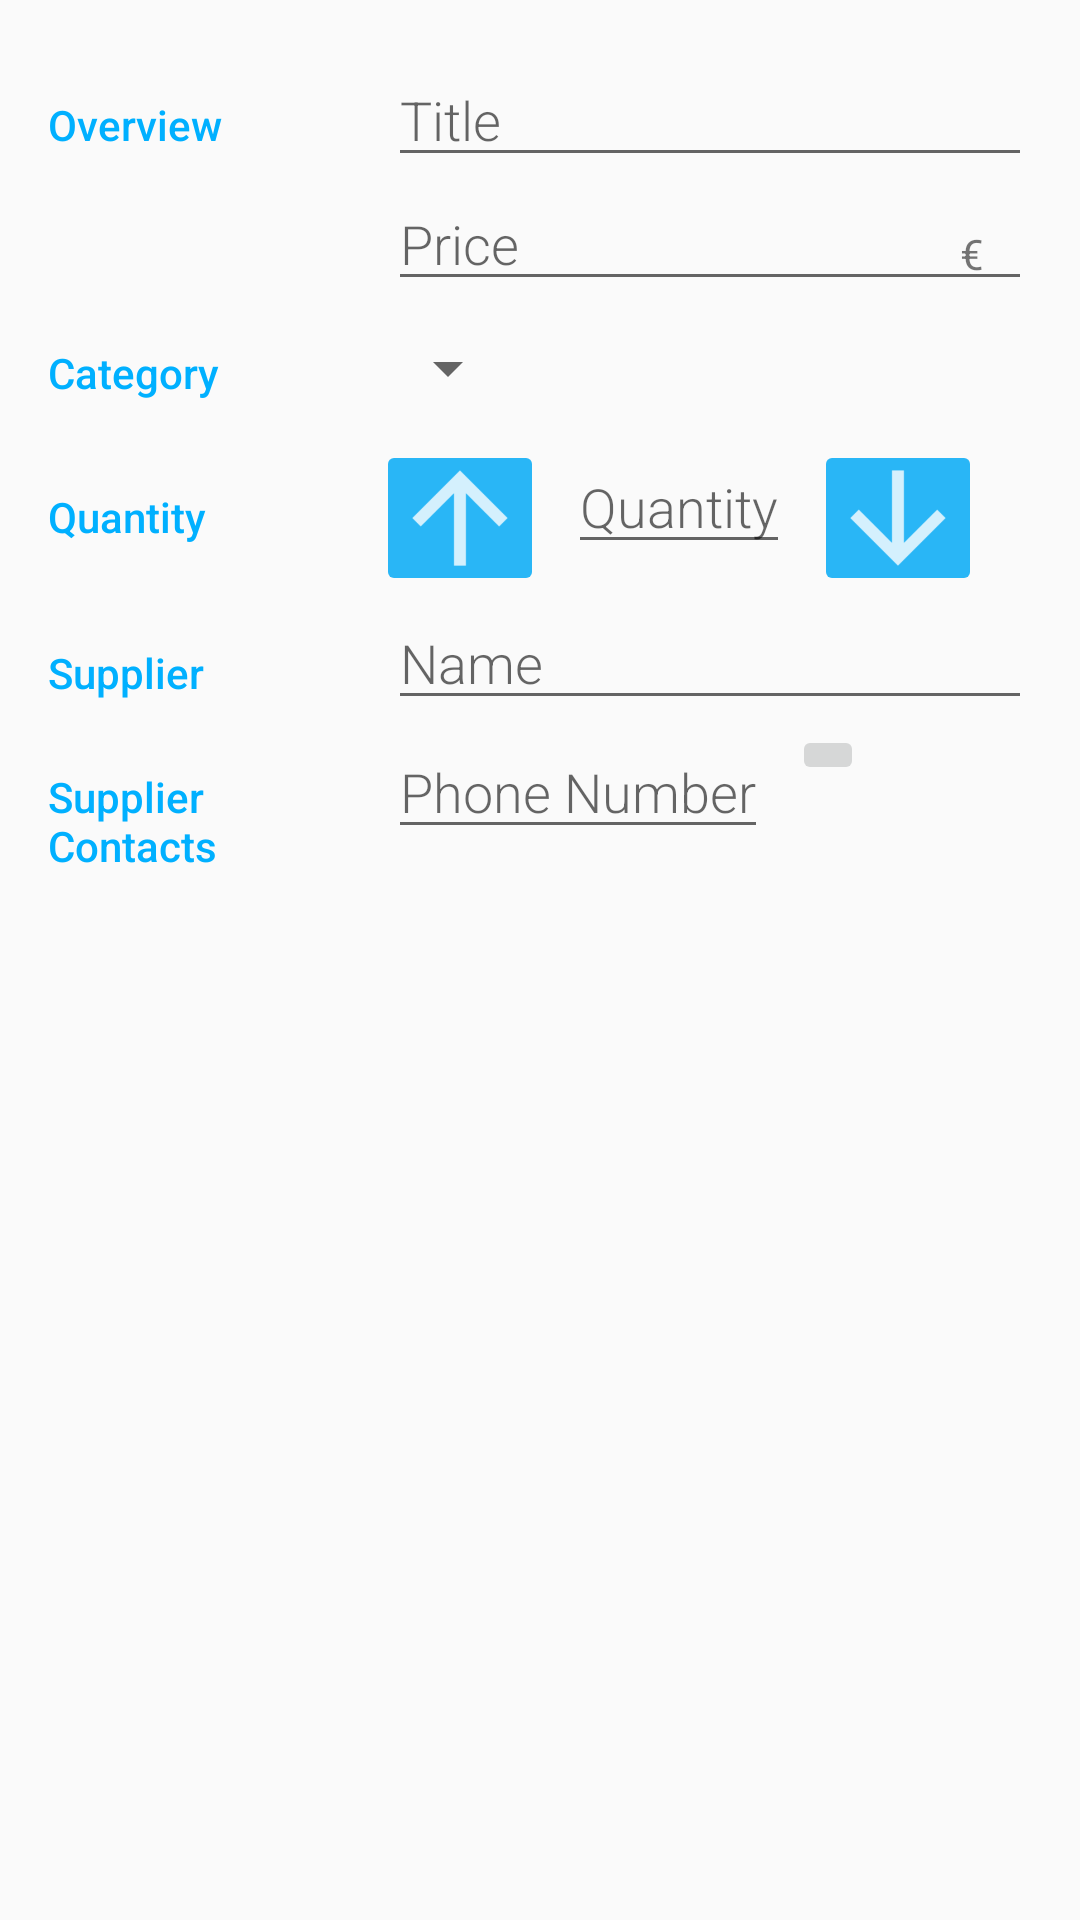

Layout XML and referenced resources for this Android screen:
<!-- AndroidManifest.xml: activity theme EditorTheme -->
<!-- res/layout/activity_editor.xml -->
<?xml version="1.0" encoding="utf-8"?>
<LinearLayout xmlns:android="http://schemas.android.com/apk/res/android"
    xmlns:tools="http://schemas.android.com/tools"
    android:layout_width="match_parent"
    android:layout_height="match_parent"
    android:orientation="vertical"
    android:padding="@dimen/activity_margin"
    tools:context=".EditorActivity">

    
    <LinearLayout
        android:layout_width="match_parent"
        android:layout_height="wrap_content"
        android:orientation="horizontal">

        
        <TextView
            style="@style/CategoryStyle"
            android:text="@string/editor_overview" />

        

        <RelativeLayout
            android:layout_width="0dp"
            android:layout_height="wrap_content"
            android:layout_weight="2"
            android:paddingStart="4dp"
            tools:ignore="RtlSymmetry">

            
            <EditText
                android:id="@+id/edit_game_name"
                style="@style/EditorFieldStyle"
                android:hint="@string/hint_product_name"
                android:inputType="textCapWords" />

            
            <EditText
                android:id="@+id/edit_price"
                style="@style/EditorFieldStyle"
                android:layout_below="@+id/edit_game_name"
                android:hint="@string/hint_price"
                android:inputType="textCapWords" />

            
            <TextView
                android:id="@+id/label_price_units"
                style="@style/EditorUnitsStyle"
                android:layout_alignParentEnd="true"
                android:layout_below="@id/edit_game_name"
                android:text="@string/unit_price" />
        </RelativeLayout>
    </LinearLayout>

    
    <LinearLayout
        android:id="@+id/container_category"
        android:layout_width="match_parent"
        android:layout_height="wrap_content"
        android:orientation="horizontal">

        
        <TextView
            style="@style/CategoryStyle"
            android:text="@string/editor_category" />

        
        <LinearLayout
            android:layout_width="0dp"
            android:layout_height="wrap_content"
            android:layout_weight="2"
            android:orientation="vertical">

            
            <Spinner
                android:id="@+id/spinner_category"
                style="@style/editor_spinner_category" />
        </LinearLayout>
    </LinearLayout>

    
    <LinearLayout
        android:id="@+id/container_quantity"
        android:layout_width="match_parent"
        android:layout_height="wrap_content"
        android:orientation="horizontal">

        
        <TextView
            style="@style/CategoryStyle"
            android:text="@string/editor_quantity" />

        
        <RelativeLayout
            android:layout_width="0dp"
            android:layout_height="wrap_content"
            android:layout_weight="2"
            android:orientation="horizontal">

            

            <ImageButton
                android:id="@+id/arrow_increase"
                style="@style/editor_increase_image_button"
                android:layout_marginEnd="8dp"
                android:contentDescription="@string/arrow_increase" />

            <EditText
                android:id="@+id/edit_quantity"
                style="@style/EditorFieldStyle"
                android:layout_width="wrap_content"
                android:layout_toEndOf="@id/arrow_increase"
                android:hint="@string/hint_quantity"
                android:inputType="textCapWords" />

            <ImageButton
                android:id="@+id/arrow_decrease"
                style="@style/editor_decrease_image_button"
                android:contentDescription="@string/arrow_decrease" />
        </RelativeLayout>
    </LinearLayout>

    
    <LinearLayout
        android:layout_width="match_parent"
        android:layout_height="wrap_content"
        android:orientation="horizontal">

        
        <TextView
            style="@style/CategoryStyle"
            android:text="@string/editor_supplier_name" />

        
        <LinearLayout
            android:layout_width="0dp"
            android:layout_height="wrap_content"
            android:layout_weight="2"
            android:orientation="vertical"
            android:paddingStart="4dp"
            tools:ignore="RtlSymmetry">

            
            <EditText
                android:id="@+id/edit_supplier_name"
                style="@style/EditorFieldStyle"
                android:hint="@string/hint_supplier_name"
                android:inputType="textCapWords" />
        </LinearLayout>
    </LinearLayout>

    
    <LinearLayout
        android:layout_width="match_parent"
        android:layout_height="wrap_content"
        android:orientation="horizontal">

        
        <TextView
            style="@style/CategoryStyle"
            android:text="@string/editor_supplier_phone_number" />

        
        <RelativeLayout
            android:layout_width="0dp"
            android:layout_height="wrap_content"
            android:layout_weight="2"
            android:orientation="vertical"
            android:paddingStart="4dp"
            tools:ignore="RtlSymmetry">

            
            <EditText
                android:id="@+id/edit_supplier_phone_number"
                style="@style/EditorFieldStyle"
                android:layout_width="wrap_content"
                android:hint="@string/hint_supplier_phone_number"
                android:inputType="textCapWords" />

            <ImageButton
                android:id="@+id/callButton"
                style="@style/editor_call_image_button"
                android:contentDescription="@string/call_button" />
        </RelativeLayout>
    </LinearLayout>
</LinearLayout>
<!-- resources referenced by this layout -->
<resources>
  <dimen name="activity_margin">16dp</dimen>
  <string name="arrow_decrease">Button for decreasing the game\'s quantity</string>
  <string name="arrow_increase">Button for increasing the game\'s quantity</string>
  <string name="call_button">Button for calling the game\'s supplier</string>
  <string name="editor_category">Category</string>
  <string name="editor_overview">Overview</string>
  <string name="editor_quantity">Quantity</string>
  <string name="editor_supplier_name">Supplier</string>
  <string name="editor_supplier_phone_number">Supplier Contacts</string>
  <string name="hint_price">Price</string>
  <string name="hint_product_name">Title</string>
  <string name="hint_quantity">Quantity</string>
  <string name="hint_supplier_name">Name</string>
  <string name="hint_supplier_phone_number">Phone Number</string>
  <string name="unit_price">€</string>
  <style name="EditorFieldStyle">
          <item name="android:layout_height">wrap_content</item>
          <item name="android:layout_width">match_parent</item>
          <item name="android:fontFamily">sans-serif-light</item>
          <item name="android:textAppearance">?android:textAppearanceMedium</item>
      </style>
  <style name="EditorUnitsStyle">
          <item name="android:layout_height">wrap_content</item>
          <item name="android:layout_width">wrap_content</item>
          <item name="android:layout_alignParentRight">true</item>
          <item name="android:paddingRight">16dp</item>
          <item name="android:paddingTop">16dp</item>
          <item name="android:textAppearance">?android:textAppearanceSmall</item>
      </style>
  <style name="editor_call_image_button">
          <item name="android:layout_width">wrap_content</item>
          <item name="android:layout_height">wrap_content</item>
          <item name="android:layout_toRightOf">@+id/edit_supplier_phone_number</item>
          <item name="android:layout_marginStart">8dp</item>
          <item name="android:src">@drawable/ic_call</item>
      </style>
  <style name="editor_decrease_image_button">
          <item name="android:layout_width">wrap_content</item>
          <item name="android:layout_height">wrap_content</item>
          <item name="android:layout_toRightOf">@+id/edit_quantity</item>
          <item name="android:layout_marginLeft">8dp</item>
          <item name="android:backgroundTint">@color/colorPrimary</item>
          <item name="android:src">@drawable/ic_decrease</item>
      </style>
  <style name="editor_increase_image_button">
          <item name="android:layout_width">wrap_content</item>
          <item name="android:layout_height">wrap_content</item>
          <item name="android:src">@drawable/ic_increase</item>
          <item name="android:backgroundTint">@color/colorPrimary</item>
          <item name="android:layout_marginRight">8dp</item>
      </style>
  <style name="editor_spinner_category">
          <item name="android:layout_width">wrap_content</item>
          <item name="android:layout_height">48dp</item>
          <item name="android:paddingRight">16dp</item>
          <item name="android:spinnerMode">dropdown</item>
      </style>
  <style name="EditorTheme" parent="Theme.AppCompat.Light.DarkActionBar">
          <item name="colorPrimary">@color/editorColorPrimary</item>
          <item name="colorPrimaryDark">@color/editorColorPrimaryDark</item>
          <item name="colorAccent">@color/colorAccent</item>
      </style>
  <color name="colorAccent">#00B0FF</color>
  <color name="colorPrimary">#29B6F6</color>
  <color name="editorColorPrimary">#2D3640</color>
  <color name="editorColorPrimaryDark">#394450</color>
</resources>
